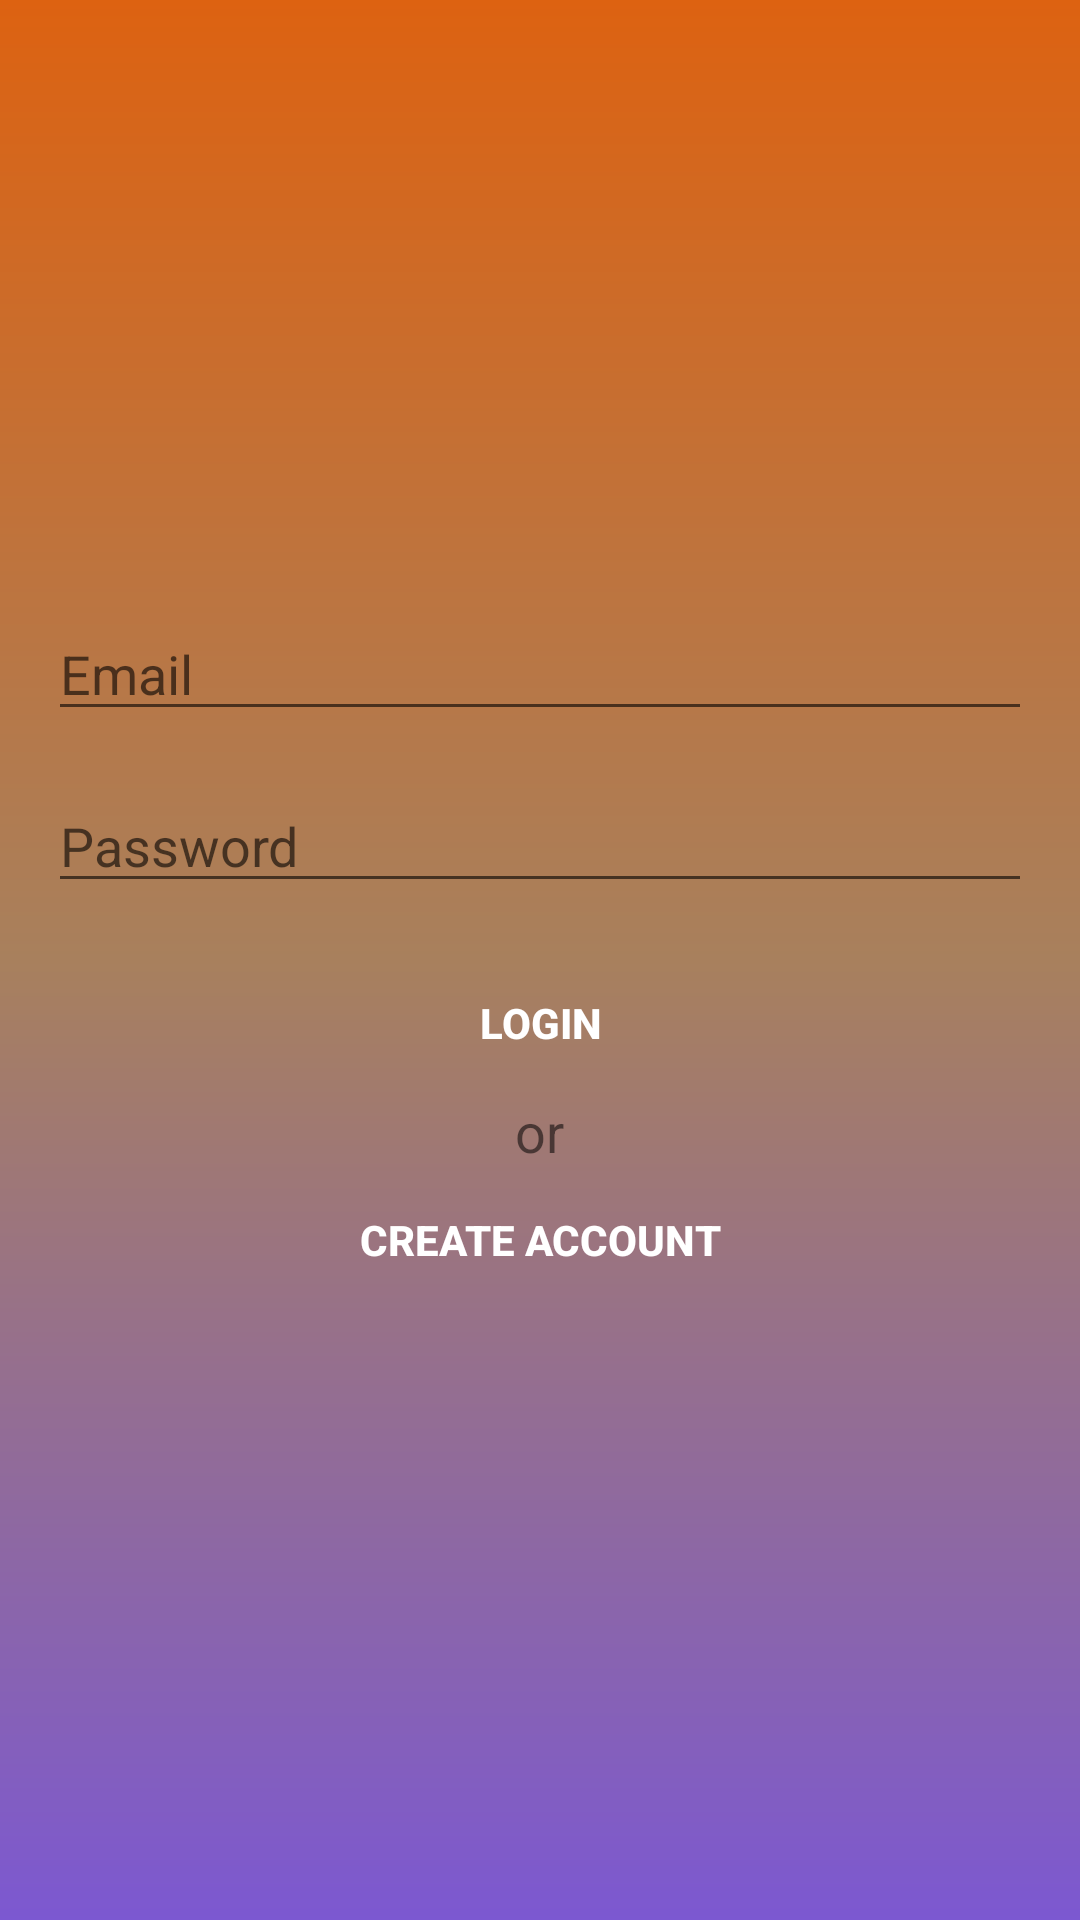

Android layout source for this screen:
<!-- AndroidManifest.xml: application theme Theme.JournalApp -->
<!-- res/layout/activity_login.xml -->
<?xml version="1.0" encoding="utf-8"?>
<LinearLayout xmlns:android="http://schemas.android.com/apk/res/android"
    xmlns:app="http://schemas.android.com/apk/res-auto"
    xmlns:tools="http://schemas.android.com/tools"
    android:layout_width="match_parent"
    android:layout_height="match_parent"
    android:gravity="center"
    android:background="@drawable/background_gradient"
    android:orientation="vertical"
    android:padding="16dp"
    tools:context=".LoginActivity">

    <ProgressBar
        android:id="@+id/PB_loginProgress"
        style="?android:attr/progressBarStyleLarge"
        android:layout_width="wrap_content"
        android:layout_height="wrap_content"
        android:visibility="gone" />

    <LinearLayout
        android:id="@+id/LL_loginForm"
        android:layout_width="match_parent"
        android:layout_height="wrap_content"
        android:orientation="vertical">

        <AutoCompleteTextView
            android:id="@+id/ATV_loginEmail"
            android:layout_width="match_parent"
            android:layout_height="wrap_content"
            android:hint="@string/emailHint"
            android:inputType="textEmailAddress"
            android:maxLines="1" />

        <EditText
            android:id="@+id/ET_loginPassword"
            android:layout_width="match_parent"
            android:layout_height="wrap_content"
            android:layout_marginTop="16dp"
            android:hint="@string/passwordHint"
            android:inputType="textPassword"
            android:maxLines="1" />

        <Button
            android:id="@+id/BTN_loginButton"
            android:layout_width="match_parent"
            android:layout_height="wrap_content"
            android:layout_marginTop="16dp"
            android:background="@android:color/transparent"
            android:text="@string/loginButton"
            android:textColor="@color/white"
            android:textStyle="bold" />

        <TextView
            android:layout_width="wrap_content"
            android:layout_height="wrap_content"
            android:layout_gravity="center_horizontal"
            android:text="@string/or"
            android:textSize="18sp" />

        <Button
            android:id="@+id/BTN_loginCreateAccountButton"
            android:layout_width="match_parent"
            android:layout_height="wrap_content"
            android:background="@android:color/transparent"
            android:text="@string/createAccount"
            android:textColor="@color/white"
            android:textStyle="bold" />


    </LinearLayout>


</LinearLayout>
<!-- resources referenced by this layout -->
<resources>
  <!-- drawable background_gradient (drawable) -->
  <?xml version="1.0" encoding="utf-8"?>
  <shape xmlns:android="http://schemas.android.com/apk/res/android"
      android:shape="rectangle">
  
      <gradient
          android:startColor="#DD6211"
          android:centerColor="#A8805D"
          android:endColor="#7C58D1"
          android:angle="30"/>
  
  </shape>
  <string name="createAccount">Create Account</string>
  <string name="emailHint">Email</string>
  <string name="loginButton">Login</string>
  <string name="or">or</string>
  <string name="passwordHint">Password</string>
  <style name="Theme.JournalApp" parent="Theme.MaterialComponents.DayNight.DarkActionBar">
          
          <item name="colorPrimary">#DD6211</item>
          <item name="colorPrimaryVariant">#DD6211</item>
          <item name="colorOnPrimary">@color/white</item>
          
          <item name="colorSecondary">@color/teal_200</item>
          <item name="colorSecondaryVariant">@color/teal_700</item>
          <item name="colorOnSecondary">@color/black</item>
          
          <item name="android:statusBarColor" tools:targetApi="l">?attr/colorPrimaryVariant</item>
          
      </style>
  <!-- not gathered from this repository: default colours our renderer supplied (Android Studio template values) -->
  <color name="teal_200">#FF03DAC5</color>
  <color name="teal_700">#FF018786</color>
  <color name="black">#FF000000</color>
  <color name="white">#FFFFFFFF</color>
</resources>
